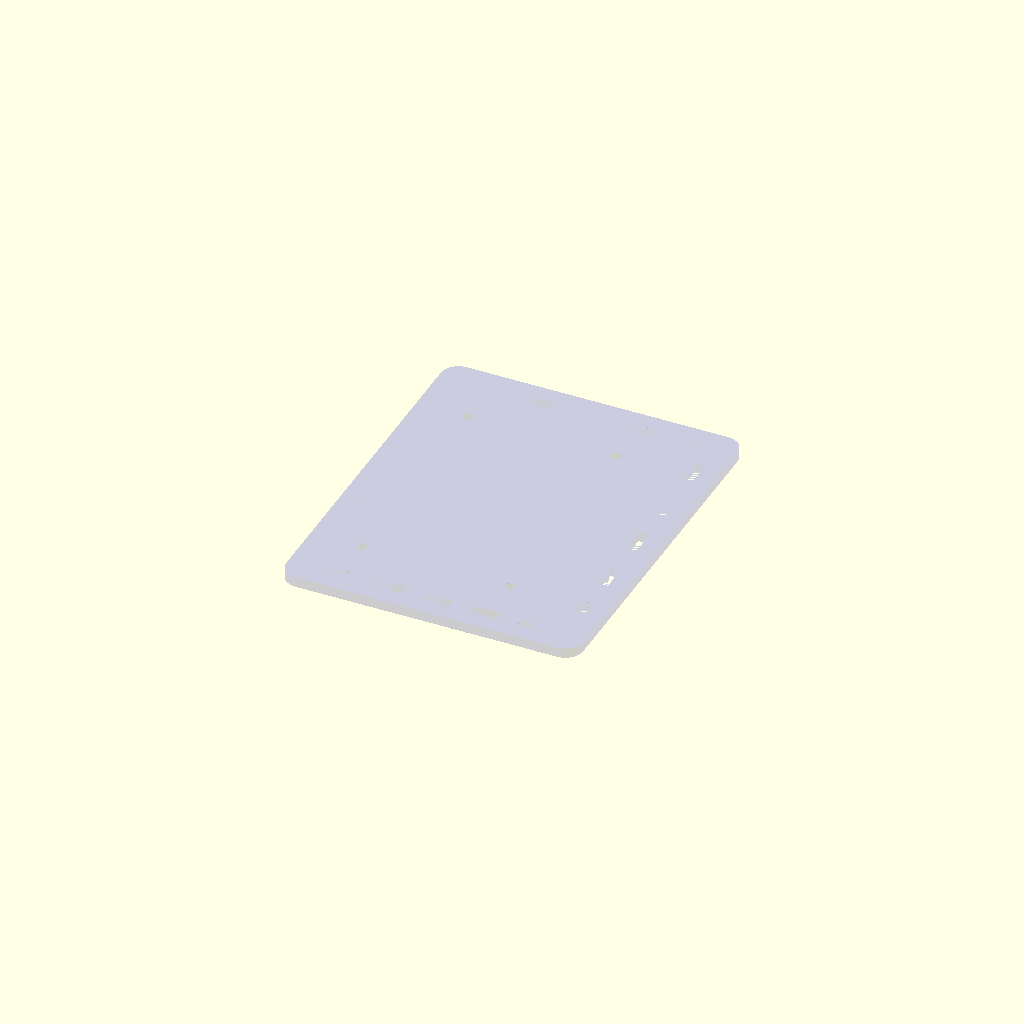
Cell 1 — every parameter at its default value.
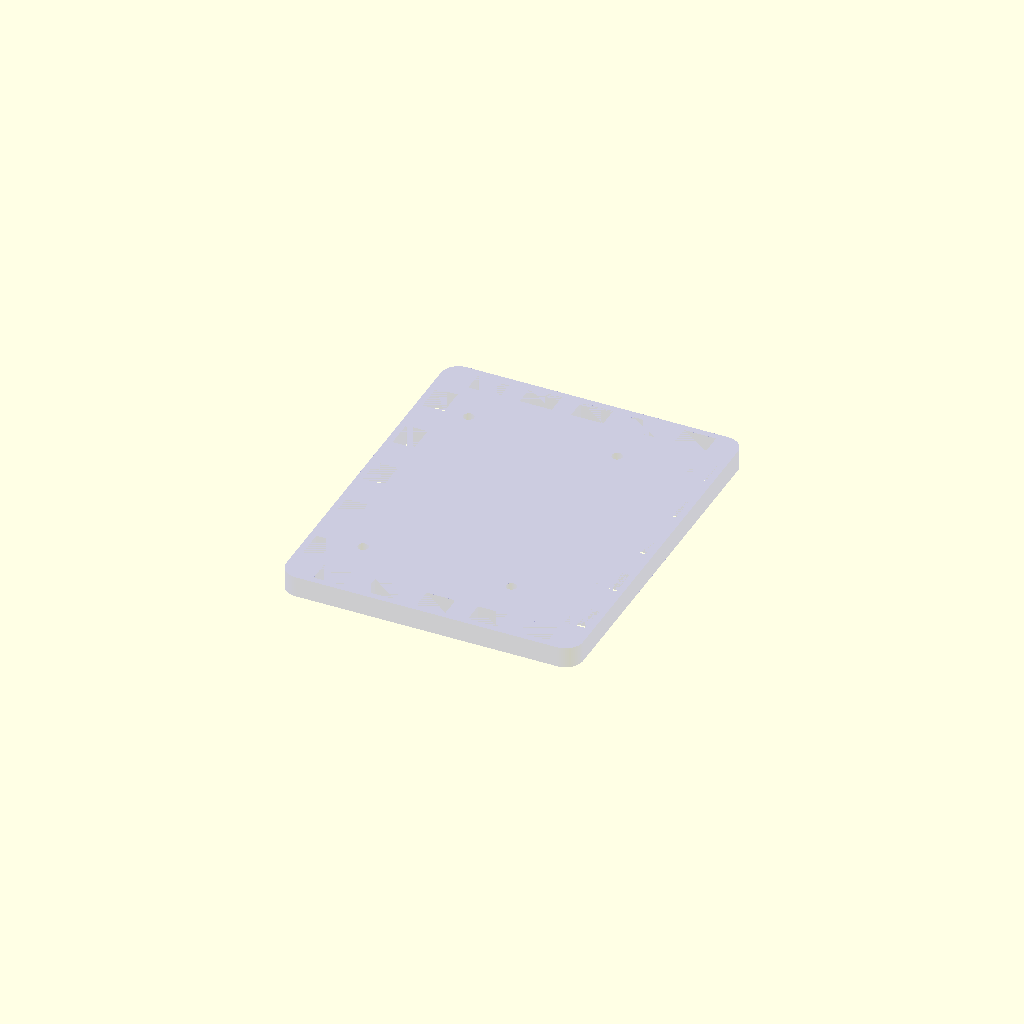
Cell 2: Acrylic_Wall = 6 (everything else at default).
All cells are drawn from one camera (rotation 55°, 0°, 25°, orthographic, colour scheme Cornfield), so only the parameter changes between them.
The OpenSCAD source (Casing/OPenSpritzer2.scad):
Acrylic_Wall = 3;
tol = 0.1;
Smoothness = 60;
xxx = 20;


x_PCB = 65;
y_PCB = 85;
z_PCB = 2;
r_PCB = 3;
r_Acrylic = 5;

PCB_Spacing = 2.54;

r_hex = 5.65/2;
hex_bottom = 8;
hex_top = 20+8;



// // // Switches // // //
DXF = 0;

PCB = 10;

BNC90 = 10;
DPDT = 10;
Power = 10;
ESP = 10;
Rotary = 10;

Regulator = 10;
Solenoid = 10;

Hex_Bottom = 10;
Hex_Top = 10;

Acrylic_Bottom  = 1;
Acrylic_Top  = 10;
Acrylic_Front  = 10;
Acrylic_Back  = 10;
Acrylic_Left  = 10;
Acrylic_Right  = 10;

// // // Parameters // // // //

x_BNC90 = 14.8;
y_BNC90 = 14.9;
z_BNC90 = 13.1;
h1_BNC90 = 10.5;
r1_BNC90 = 12.8/2;
h2_BNC90 = 9.8;
r2_BNC90 = 9.6/2;
h_pinBNC90 = 4.2;
r_pinBNC90 = 0.89/2;
offset_pinBNC90 = 0.2;

x_ESP = 55;
y_ESP = 28;
z_ESP = 11.5;
x_USB = 6;
y_USB = 9;
z_USB = 6;
h_USB = 3;
xpos_ESP = 4.3;
ypos_ESP = 0;
r_pinUSB = 0.6/2;
h_pinUSB = 5;

x_Power = 9;
y_Power = 13.6;
z_Power = 11;
xoffset_pinPower1 = 25;
yoffset_pinPower1 = y_PCB - 4.75;
xoffset_pinPower2 = 20.3;
yoffset_pinPower2 = y_PCB - 7.79;
xoffset_pinPower3 = 25;
yoffset_pinPower3 = y_PCB - 10.8;
x_pinPower1 = 4.5;
y_pinPower1 = y_Power-7.5;
x_pinPower2 = -0.1;
y_pinPower2 = y_Power-10.8;
x_pinPower3 = 4.5;
y_pinPower3 = y_Power-13.6;
xpos_Power = 60;
ypos_Power = y_PCB-4.75;

x_Switch = 8.8;
y_Switch = 13.7;
z_Switch = 8.8;
r_Switch = 6/2;
h_Switch = 2.7;
hpos_Switch = 4.4;
xoffset_pinSwitch = 1.86;
yoffset_pinSwitch = 7.62;
h_pinSwitch = 4.2;
r_pinSwitch = 0.6/2;
xoffset_pinSwitch1 = 25;
xoffset_pinSwitch2 = 25+PCB_Spacing;
xoffset_pinSwitch3 = 25-PCB_Spacing;
xoffset_pinSwitch4 = 50;
xoffset_pinSwitch5 = 50+PCB_Spacing;
xoffset_pinSwitch6 = 50-PCB_Spacing;
yoffset_pinSwitch1 = y_PCB-88.07;
yoffset_pinSwitch2 = y_PCB-90.62;

xpos1_M3 = 5;
xpos2_M3 = 47.5;
ypos1_M3 = 10;
ypos2_M3 = 75;
r_M3 = 3/2;

r_Hole = 0.5+tol;
ypos_BNC90_1 = y_PCB-60;
ypos_BNC90_1bis = y_PCB-82.54;
ypos_BNC90_2 = y_PCB-25;
ypos_BNC90_2bis = y_PCB-22.5;
xpos_BNC90 = 12.4;
xpos_Switch_1 = 24;
xpos_Switch_1bis = 27.7;
ypos_Switch = y_PCB-80.75;

xpos_Rotary = 47.5;
ypos_Rotary = 1.5;
zpos_Rotary = 22;
r_Rotary = 7.5/2;
h_Rotary = 25;

xmargin_Acrylic = 10;
ymargin_Acrylic = 10;
x_Acrylic = x_PCB + 2*xmargin_Acrylic;
y_Acrylic = y_PCB + 2*ymargin_Acrylic;
z_Acrylic = Acrylic_Wall;

x_AcrylicFront = x_PCB;
y_AcrylicFront = Acrylic_Wall;
z_AcrylicFront = z_PCB + hex_bottom + hex_top ;

x_AcrylicSide = Acrylic_Wall;
y_AcrylicSide = y_PCB;
z_AcrylicSide = z_PCB + hex_bottom + hex_top;

y1margin_AcrylicFront = 2;
y2margin_AcrylicFront = 2;

x1margin_AcrylicSide = 2;
x2margin_AcrylicSide = 2;
x1margin_AcrylicFront = x1margin_AcrylicSide+Acrylic_Wall;
x2margin_AcrylicFront = x2margin_AcrylicSide+Acrylic_Wall;

y1margin_AcrylicSide = y1margin_AcrylicFront;
y2margin_AcrylicSide = y2margin_AcrylicFront;




// // // Functions // // //

if (PCB == 1){
    difference(){
        PCB();
        translate([xpos1_M3,ypos1_M3,-tol])cylinder(r=r_M3,h=z_PCB+2*tol,$fn=Smoothness);
        translate([xpos1_M3,ypos2_M3,-tol])cylinder(r=r_M3,h=z_PCB+2*tol,$fn=Smoothness);
        translate([xpos2_M3,ypos1_M3,-tol])cylinder(r=r_M3,h=z_PCB+2*tol,$fn=Smoothness);
        translate([xpos2_M3,ypos2_M3,-tol])cylinder(r=r_M3,h=z_PCB+2*tol,$fn=Smoothness);
    }
}

if (Rotary == 1){
    Rotary();
}


module Rotary(){
    translate([xpos_Rotary,ypos_Rotary,zpos_Rotary])rotate([90,0,0])cylinder(r=r_Rotary,h=h_Rotary,$fn=Smoothness);
}

if (BNC90 == 1){
    translate([xpos_BNC90,ypos_BNC90_1,0])BNC90();
    translate([xpos_BNC90,ypos_BNC90_2,0])BNC90();
}

if (ESP == 1){
    translate([14.8,y_PCB-0.25,z_PCB])rotate([0,0,-90])ESP();
}

if (Power == 1){
    translate([xpos_Power,ypos_Power,0])Power();
}

if (DPDT == 1){
    translate([xpos_Switch_1,ypos_Switch,0])Switch();
}

if (Hex_Bottom == 1){
    translate([xpos1_M3,ypos1_M3,-hex_bottom])Hex(hex_bottom);
    translate([xpos2_M3,ypos1_M3,-hex_bottom])Hex(hex_bottom);
    translate([xpos1_M3,ypos2_M3,-hex_bottom])Hex(hex_bottom);
    translate([xpos2_M3,ypos2_M3,-hex_bottom])Hex(hex_bottom);
}

if (Hex_Top == 1){
    translate([xpos1_M3,ypos1_M3,z_PCB])Hex(hex_top);
    translate([xpos2_M3,ypos1_M3,z_PCB])Hex(hex_top);
    translate([xpos1_M3,ypos2_M3,z_PCB])Hex(hex_top);
    translate([xpos2_M3,ypos2_M3,z_PCB])Hex(hex_top);
}

if (Regulator == 1){
    translate([90,28,15])rotate([0,0,0])Regulator();
}

if (Solenoid == 1){
    translate([52.5,y_PCB-30,z_PCB+hex_top-10-tol])rotate([0,0,0])Solenoid();
}

if (Acrylic_Bottom == 1 && DXF == 0){
    Acrylic_Botom();
}
if (Acrylic_Bottom == 1 && DXF == 1){
    Acrylic_Botom_DXF();
}


if (Acrylic_Top == 1 && DXF == 0){
    Acrylic_Top();
}
if (Acrylic_Top == 1 && DXF == 1){
    Acrylic_Top_DXF();
}


if (Acrylic_Front == 1 && DXF == 0){
    Acrylic_Front();
}
if (Acrylic_Front == 1 && DXF == 1){
    Acrylic_Front_DXF();
}


if (Acrylic_Back == 1 && DXF == 0){
    Acrylic_Back();
}
if (Acrylic_Back == 1 && DXF == 1){
    Acrylic_Back_DXF();
}


if (Acrylic_Left == 1 && DXF == 0){
    Acrylic_Left();
}
if (Acrylic_Left == 1 && DXF == 1){
    Acrylic_Left_DXF();
}


if (Acrylic_Right == 1 && DXF == 0){
    Acrylic_Right();
}
if (Acrylic_Right == 1 && DXF == 1){
    Acrylic_Right_DXF();
}


// // // Modules // // //


module PCB(){
    color([0.1,0.8,0])translate([r_PCB,r_PCB,0])minkowski(){
        cube([x_PCB-2*r_PCB,y_PCB-2*r_PCB,z_PCB-tol]);
        cylinder(r=r_PCB,h=tol,$fn=Smoothness);
    }
}

module BNC90(){
    color([1,1,1])translate([-x_BNC90+offset_pinBNC90+r_pinBNC90,-y_BNC90/2,z_PCB])cube([x_BNC90,y_BNC90,z_BNC90]);
    color([1,1,1])translate([-x_BNC90+offset_pinBNC90+r_pinBNC90-h1_BNC90,0,z_BNC90/2+z_PCB])rotate([0,90,0])cylinder(r=r1_BNC90+tol,h=h1_BNC90,$fn=Smoothness);
    color([192/255,192/255,192/255])translate([-x_BNC90+offset_pinBNC90+r_pinBNC90-h1_BNC90-h2_BNC90,0,z_BNC90/2+z_PCB])rotate([0,90,0])cylinder(r=r2_BNC90,h=h2_BNC90,$fn=Smoothness);
    translate([0,0,-h_pinBNC90+z_PCB])cylinder(r=r_pinBNC90,h=h_pinBNC90,$fn=Smoothness);
    translate([0,-PCB_Spacing,-h_pinBNC90+z_PCB])cylinder(r=r_pinBNC90,h=h_pinBNC90,$fn=Smoothness);
}

module Power(){
    color([0.1,0.1,0.1])translate([-x_pinPower1,-y_pinPower1,z_PCB]){
        cube([x_Power,y_Power+xxx,z_Power]);
        translate([x_pinPower1,y_pinPower1,-tol-z_PCB])cylinder(r=r_Hole,h=z_PCB+2*tol,$fn=Smoothness);
        translate([x_pinPower2,y_pinPower2,-tol-z_PCB])cylinder(r=r_Hole,h=z_PCB+2*tol,$fn=Smoothness);
        translate([x_pinPower3,y_pinPower3,-tol-z_PCB])cylinder(r=r_Hole,h=z_PCB+2*tol,$fn=Smoothness);
    }
}

module Switch(){
    translate([-xoffset_pinSwitch,-y_Switch+yoffset_pinSwitch,z_PCB]){
        color([0.8,0.1,0.1])cube([x_Switch,y_Switch,z_Switch]);
        color([192/255,192/255,192/255])translate([x_Switch/2,0,hpos_Switch])rotate([90,0,0])cylinder(r=r_Switch+tol,h=h_Switch+xxx,$fn=Smoothness);
        translate([xoffset_pinSwitch,y_Switch-yoffset_pinSwitch,-h_pinSwitch+z_PCB])cylinder(r=r_pinSwitch,h=h_pinSwitch,$fn=Smoothness);
        translate([x_Switch-xoffset_pinSwitch,y_Switch-yoffset_pinSwitch,-h_pinSwitch+z_PCB])cylinder(r=r_pinSwitch,h=h_pinSwitch,$fn=Smoothness);
        translate([xoffset_pinSwitch,y_Switch-yoffset_pinSwitch+2*PCB_Spacing,-h_pinSwitch+z_PCB])cylinder(r=r_pinSwitch,h=h_pinSwitch,$fn=Smoothness);
        translate([xoffset_pinSwitch+PCB_Spacing,y_Switch-yoffset_pinSwitch+2*PCB_Spacing,-h_pinSwitch+z_PCB])cylinder(r=r_pinSwitch,h=h_pinSwitch,$fn=Smoothness);
        translate([xoffset_pinSwitch+2*PCB_Spacing,y_Switch-yoffset_pinSwitch+2*PCB_Spacing,-h_pinSwitch+z_PCB])cylinder(r=r_pinSwitch,h=h_pinSwitch,$fn=Smoothness);
        translate([xoffset_pinSwitch,y_Switch-yoffset_pinSwitch+3*PCB_Spacing,-h_pinSwitch+z_PCB])cylinder(r=r_pinSwitch,h=h_pinSwitch,$fn=Smoothness);
        translate([xoffset_pinSwitch+PCB_Spacing,y_Switch-yoffset_pinSwitch+3*PCB_Spacing,-h_pinSwitch+z_PCB])cylinder(r=r_pinSwitch,h=h_pinSwitch,$fn=Smoothness);
        translate([xoffset_pinSwitch+2*PCB_Spacing,y_Switch-yoffset_pinSwitch+3*PCB_Spacing,-h_pinSwitch+z_PCB])cylinder(r=r_pinSwitch,h=h_pinSwitch,$fn=Smoothness);
    }
}

module Hex(height){
    color([255/255,215/255,0])cylinder(r=r_hex,h=height,$fn=8);
}

module ESP(){
    translate([-xpos_ESP,ypos_ESP,z_PCB]){cube([x_ESP,y_ESP,z_ESP]);
        translate([-xxx,y_ESP/2-y_USB/2,z_ESP+h_USB-z_USB/2])cube([x_USB+xxx,y_USB,z_USB]);
    }  
}

module Regulator(){
    reg_r_base = 27/2;
    reg_h_base = 6.5;
    reg_x = 27;
    reg_y = 25;
    reg_z = 22;
    reg_r_top = 26/2;
    reg_h_top = 20;
    reg_thread_r = 22.75/2;
    reg_thread_h = 7;
    reg_ring_r = 21.5/2;
    reg_ring_h = 4;
    reg_gauge_r = 14/2;
    reg_gauge_h = 2;
    reg_gauge2_h = 5.5;
    reg_gauge2_x = 14+1.1;
    reg_gauge2_z = 5;
    reg_tube_r = 6/2+1;
    reg_tube_h = 50;
    color([1,0,1])rotate([90,0,0]){
        cylinder(r=reg_r_base,reg_h_base,$fn=Smoothness);
        translate([-reg_x/2,-reg_y/2,reg_h_base])cube([reg_x,reg_y,reg_z]); 
        translate([0,0,reg_h_base+reg_z])cylinder(r=reg_r_top,reg_h_top,$fn=Smoothness);
        translate([0,0,reg_h_base+reg_z+reg_h_top])cylinder(r=reg_thread_r,reg_thread_h,$fn=Smoothness);
        translate([0,0,reg_h_base+reg_z+reg_h_top+reg_thread_h])cylinder(r=reg_ring_r,reg_ring_h,$fn=Smoothness);
        
        translate([0,-reg_y/2,reg_h_base+reg_z/2])rotate([90,0,0])cylinder(r=reg_gauge_r,h=reg_gauge_h,$fn=Smoothness);
        translate([0,reg_y/2,reg_h_base+reg_z/2])rotate([-90,0,0])cylinder(r=reg_gauge_r,h=reg_gauge2_h,$fn=Smoothness);
        translate([-reg_gauge2_x/2,reg_y/2+reg_gauge2_h,reg_h_base+reg_z/2-reg_gauge2_x/2])cube([reg_gauge2_x,reg_gauge2_z,reg_gauge2_x]);
        translate([0,reg_y/2+reg_gauge2_h+reg_gauge2_z,reg_h_base+reg_z/2])rotate([-90,0,0])cylinder(r=39/2, h=26.5, $fn=Smoothness);
        
        translate([-reg_x/2,0,reg_h_base+reg_z/2])rotate([0,90,0])cylinder(r=reg_tube_r,h=reg_tube_h,$fn=Smoothness);
        translate([reg_y/2,0,reg_h_base+reg_z/2])rotate([0,-90,0])cylinder(r=reg_tube_r,h=reg_tube_h,$fn=Smoothness);        
    }
}   

module Solenoid(){
b1 = 10;
d1 = 6;
d2 = 2.4;
h1 = 68;
h2 = 13;
h3 = 7;
l1 = 50.5;
l2 = 18;
l3 = 32;
l4 = 9.5;
    color([1,0,1]){
        {
            cube([h1,l3,b1]);
            translate([h3,0,b1/2])rotate([90,0,0])cylinder(r=b1/2, h=l4, $fn=Smoothness);
            translate([h3,l3,b1/2])rotate([-90,0,0])cylinder(r=b1/2, h=l4, $fn=Smoothness);
            translate([h2,l3/2-l2/2,0])rotate([180,0,0])cylinder(r=d2/2,h=10,$fn=Smoothness);
            translate([h2,l3/2+l2/2,0])rotate([180,0,0])cylinder(r=d2/2,h=10,$fn=Smoothness);
        }
    }
}   





///////////////////////////////////////////////////////////////////////////////////////

module Acrylic_Botom(){
    color([0,0,0.8,0.2])difference(){
        translate([-xmargin_Acrylic+r_Acrylic,-ymargin_Acrylic+r_Acrylic,-hex_bottom-z_Acrylic]){
            minkowski(){
                cube([x_Acrylic-2*r_Acrylic,y_Acrylic-2*r_Acrylic,z_Acrylic-1]);
                cylinder(r=r_Acrylic,h=1,$fn=Smoothness);
            }
        }
        translate([xpos1_M3,ypos1_M3,-hex_bottom-z_Acrylic-tol])cylinder(r=r_M3,h=z_Acrylic+2*tol,$fn=Smoothness);
        translate([xpos2_M3,ypos1_M3,-hex_bottom-z_Acrylic-tol])cylinder(r=r_M3,h=z_Acrylic+2*tol,$fn=Smoothness);
        translate([xpos1_M3,ypos2_M3,-hex_bottom-z_Acrylic-tol])cylinder(r=r_M3,h=z_Acrylic+2*tol,$fn=Smoothness);
        translate([xpos2_M3,ypos2_M3,-hex_bottom-z_Acrylic-tol])cylinder(r=r_M3,h=z_Acrylic+2*tol,$fn=Smoothness);
        for (i = [0:2:9]){
            translate([x_AcrylicFront+x2margin_AcrylicSide-tol,-y1margin_AcrylicSide-Acrylic_Wall+(y_AcrylicSide+y1margin_AcrylicSide+y2margin_AcrylicSide+2*Acrylic_Wall)*(i+1)/11-tol,-2*Acrylic_Wall-hex_bottom-tol])cube([Acrylic_Wall+2*tol,(y_AcrylicSide+y1margin_AcrylicSide+y2margin_AcrylicSide)/11+2*tol,2*Acrylic_Wall+tol]);
            translate([-x1margin_AcrylicSide-x_AcrylicSide-tol,-y1margin_AcrylicSide-Acrylic_Wall+(y_AcrylicSide+y1margin_AcrylicSide+y2margin_AcrylicSide+2*Acrylic_Wall)*(i+1)/11-tol,-2*Acrylic_Wall-hex_bottom-tol])cube([Acrylic_Wall+2*tol,(y_AcrylicSide+y1margin_AcrylicSide+y2margin_AcrylicSide)/11+2*tol,2*Acrylic_Wall+tol]);
            translate([-x1margin_AcrylicFront+(x_AcrylicFront+x1margin_AcrylicFront+x2margin_AcrylicFront)*(i+1)/11-tol,y_PCB+y2margin_AcrylicFront-tol,-2*Acrylic_Wall-hex_bottom-tol])cube([(x_AcrylicFront+x1margin_AcrylicFront+x2margin_AcrylicFront)/9+2*tol,Acrylic_Wall+2*tol,2*Acrylic_Wall+tol]);
           translate([-x1margin_AcrylicFront+(x_AcrylicFront+x1margin_AcrylicFront+x2margin_AcrylicFront)*(i+1)/11-tol,-y1margin_AcrylicFront-y_AcrylicFront-tol,-2*Acrylic_Wall-hex_bottom-tol])cube([(x_AcrylicFront+x1margin_AcrylicFront+x2margin_AcrylicFront)/10+2*tol,Acrylic_Wall+2*tol,2*Acrylic_Wall+tol]);
        } 
        
    }
}


module Acrylic_Top(){
    color([0,0,0.8,0.2])difference(){
        translate([-xmargin_Acrylic+r_Acrylic,-ymargin_Acrylic+r_Acrylic,z_PCB+hex_top]){
            minkowski(){
                cube([x_Acrylic-2*r_Acrylic,y_Acrylic-2*r_Acrylic,z_Acrylic-1]);
                cylinder(r=r_Acrylic,h=1,$fn=Smoothness);
            }
        }
        translate([xpos1_M3,ypos1_M3,z_PCB+hex_top-tol])cylinder(r=r_M3,h=z_Acrylic+2*tol+xxx,$fn=Smoothness);
        translate([xpos2_M3,ypos1_M3,z_PCB+hex_top-tol])cylinder(r=r_M3,h=z_Acrylic+2*tol+xxx,$fn=Smoothness);
        translate([xpos1_M3,ypos2_M3,z_PCB+hex_top-tol])cylinder(r=r_M3,h=z_Acrylic+2*tol+xxx,$fn=Smoothness);
        translate([xpos2_M3,ypos2_M3,z_PCB+hex_top-tol])cylinder(r=r_M3,h=z_Acrylic+2*tol+xxx,$fn=Smoothness);
        for (i = [0:2:9]){            
            translate([x_AcrylicFront+x2margin_AcrylicSide-tol,-y1margin_AcrylicSide-Acrylic_Wall+(y_AcrylicSide+y1margin_AcrylicSide+y2margin_AcrylicSide+2*Acrylic_Wall)*(i+1)/11-tol,z_AcrylicFront-hex_bottom])cube([Acrylic_Wall+2*tol,(y_AcrylicSide+y1margin_AcrylicSide+y2margin_AcrylicSide)/11+2*tol,2*Acrylic_Wall+tol]);
            translate([-x1margin_AcrylicSide-x_AcrylicSide-tol,-y1margin_AcrylicSide-Acrylic_Wall+(y_AcrylicSide+y1margin_AcrylicSide+y2margin_AcrylicSide+2*Acrylic_Wall)*(i+1)/11-tol,z_AcrylicFront-hex_bottom])cube([Acrylic_Wall+2*tol,(y_AcrylicSide+y1margin_AcrylicSide+y2margin_AcrylicSide)/11+2*tol,2*Acrylic_Wall+tol]);
            translate([-x1margin_AcrylicFront+(x_AcrylicFront+x1margin_AcrylicFront+x2margin_AcrylicFront)*(i+1)/11-tol,y_PCB+y2margin_AcrylicFront-tol,z_AcrylicFront-hex_bottom])cube([(x_AcrylicFront+x1margin_AcrylicFront+x2margin_AcrylicFront)/9+2*tol,Acrylic_Wall+2*tol,2*Acrylic_Wall+tol]);
            translate([-x1margin_AcrylicFront+(x_AcrylicFront+x1margin_AcrylicFront+x2margin_AcrylicFront)*(i+1)/11-tol,-y1margin_AcrylicFront-y_AcrylicFront-tol,z_AcrylicFront-hex_bottom])cube([(x_AcrylicFront+x1margin_AcrylicFront+x2margin_AcrylicFront)/10+2*tol,Acrylic_Wall+2*tol,2*Acrylic_Wall+tol]);
        }
    }
}


module Acrylic_Front(){
    color([0,0,0.8,0.2]){
        difference(){
            translate([-x1margin_AcrylicFront,-y1margin_AcrylicFront-y_AcrylicFront,-hex_bottom])cube([x_AcrylicFront+x1margin_AcrylicFront+x2margin_AcrylicFront,y_AcrylicFront,z_AcrylicFront]);
            translate([xpos_Switch_1,ypos_Switch,0])Switch();
            Rotary();
            for (i = [0:2:6]){
                translate([-x1margin_AcrylicFront-tol,-y1margin_AcrylicFront-Acrylic_Wall-tol,-hex_bottom+z_AcrylicSide*(i+1)/6])cube([Acrylic_Wall+2*tol,Acrylic_Wall+2*tol,z_AcrylicSide/6]);
                translate([x_AcrylicFront+x2margin_AcrylicFront-Acrylic_Wall-tol,-y1margin_AcrylicFront-Acrylic_Wall-tol,-hex_bottom+z_AcrylicSide*(i+1)/6])cube([Acrylic_Wall+2*tol,Acrylic_Wall+2*tol,z_AcrylicSide/6]);
            }
        }
        for (i = [0:2:9]){
            translate([-x1margin_AcrylicFront+(x_AcrylicFront+x1margin_AcrylicFront+x2margin_AcrylicFront)*(i+1)/11,-y1margin_AcrylicFront-y_AcrylicFront,-Acrylic_Wall-hex_bottom])cube([(x_AcrylicFront+x1margin_AcrylicFront+x2margin_AcrylicFront)/10,Acrylic_Wall,Acrylic_Wall]);
            translate([-x1margin_AcrylicFront+(x_AcrylicFront+x1margin_AcrylicFront+x2margin_AcrylicFront)*(i+1)/11,-y1margin_AcrylicFront-y_AcrylicFront,z_AcrylicFront-hex_bottom])cube([(x_AcrylicFront+x1margin_AcrylicFront+x2margin_AcrylicFront)/10,Acrylic_Wall,Acrylic_Wall]);
        }
    }
}
module Acrylic_Back(){
    color([0,0,0.8,0.2]){
        difference(){
            translate([-x1margin_AcrylicFront,y_PCB+y2margin_AcrylicFront,-hex_bottom])cube([x_AcrylicFront+x1margin_AcrylicFront+x2margin_AcrylicFront,y_AcrylicFront,z_AcrylicFront]);
            for (i = [0:2:6]){
                translate([-x1margin_AcrylicFront-tol,y_PCB+y2margin_AcrylicFront-tol,-hex_bottom+z_AcrylicSide*(i+1)/6])cube([Acrylic_Wall+2*tol,Acrylic_Wall+2*tol,z_AcrylicSide/6]);
                translate([x_AcrylicFront+x2margin_AcrylicFront-Acrylic_Wall-tol,y_PCB+y2margin_AcrylicFront-tol,-hex_bottom+z_AcrylicSide*(i+1)/6])cube([Acrylic_Wall+2*tol,Acrylic_Wall+2*tol,z_AcrylicSide/6]);
            }
            translate([14.8,y_PCB-0.25,z_PCB])rotate([0,0,-90])ESP();
            translate([xpos_Power,ypos_Power,0])Power();
        }
        for (i = [0:2:9]){
            translate([-x1margin_AcrylicFront+(x_AcrylicFront+x1margin_AcrylicFront+x2margin_AcrylicFront)*(i+1)/11,y_PCB+y2margin_AcrylicFront,-Acrylic_Wall-hex_bottom])cube([(x_AcrylicFront+x1margin_AcrylicFront+x2margin_AcrylicFront)/9,Acrylic_Wall,Acrylic_Wall]);
            translate([-x1margin_AcrylicFront+(x_AcrylicFront+x1margin_AcrylicFront+x2margin_AcrylicFront)*(i+1)/11,y_PCB+y2margin_AcrylicFront,z_AcrylicFront-hex_bottom])cube([(x_AcrylicFront+x1margin_AcrylicFront+x2margin_AcrylicFront)/9,Acrylic_Wall,Acrylic_Wall]);
        }
    }
}
module Acrylic_Left(){
    color([0,0,0.8,0.2]){
        difference(){
            translate([-x1margin_AcrylicSide-x_AcrylicSide,-y1margin_AcrylicSide,-hex_bottom])cube([x_AcrylicSide,y_AcrylicSide+y1margin_AcrylicSide+y2margin_AcrylicSide,z_AcrylicSide]);
            translate([xpos_BNC90,ypos_BNC90_1,0])BNC90();
            translate([xpos_BNC90,ypos_BNC90_2,0])BNC90();
        }
        difference(){
            translate([-x1margin_AcrylicSide-x_AcrylicSide,-y1margin_AcrylicSide-Acrylic_Wall,-hex_bottom])cube([Acrylic_Wall,Acrylic_Wall,z_AcrylicSide]);
            for (i = [0:2:6]){
                translate([-x1margin_AcrylicSide-x_AcrylicSide-tol,-y1margin_AcrylicSide-Acrylic_Wall-tol,z_AcrylicSide*i/6-hex_bottom-tol])cube([Acrylic_Wall+2*tol,Acrylic_Wall+2*tol,z_AcrylicSide/6+2*tol]);
            }
        }
        difference(){
            translate([-x1margin_AcrylicSide-x_AcrylicSide,y_AcrylicSide+y1margin_AcrylicSide,-hex_bottom])cube([Acrylic_Wall,Acrylic_Wall,z_AcrylicSide]);
            for (i = [0:2:6]){
                translate([-x1margin_AcrylicSide-x_AcrylicSide-tol,y_AcrylicSide+y1margin_AcrylicSide-tol,z_AcrylicSide*i/6-hex_bottom-tol])cube([Acrylic_Wall+2*tol,Acrylic_Wall+2*tol,z_AcrylicSide/6+2*tol]);
            }
        }
        for (i = [0:2:9]){
            translate([-x1margin_AcrylicSide-x_AcrylicSide,-y1margin_AcrylicSide-Acrylic_Wall+(y_AcrylicSide+y1margin_AcrylicSide+y2margin_AcrylicSide+2*Acrylic_Wall)*(i+1)/11,-Acrylic_Wall-hex_bottom])cube([Acrylic_Wall,(y_AcrylicSide+y1margin_AcrylicSide+y2margin_AcrylicSide)/11,Acrylic_Wall]);
            translate([-x1margin_AcrylicSide-x_AcrylicSide,-y1margin_AcrylicSide-Acrylic_Wall+(y_AcrylicSide+y1margin_AcrylicSide+y2margin_AcrylicSide+2*Acrylic_Wall)*(i+1)/11,z_AcrylicFront-hex_bottom])cube([Acrylic_Wall,(y_AcrylicSide+y1margin_AcrylicSide+y2margin_AcrylicSide)/11,Acrylic_Wall]);
        }
    }
}
module Acrylic_Right(){
    color([0,0,0.8,0.2]){
    //color([0,0,1]){
        difference(){
            translate([x_PCB+x2margin_AcrylicSide,-y1margin_AcrylicSide,-hex_bottom])cube([x_AcrylicSide,y_AcrylicSide+y1margin_AcrylicSide+y2margin_AcrylicSide,z_AcrylicSide]);
            }
        difference(){
            translate([x_AcrylicFront+x2margin_AcrylicSide,-y1margin_AcrylicSide-Acrylic_Wall,-hex_bottom])cube([Acrylic_Wall,Acrylic_Wall,z_AcrylicSide]);
            for (i = [0:2:6]){
                translate([x_AcrylicFront+x2margin_AcrylicSide-tol,-y1margin_AcrylicSide-Acrylic_Wall-tol,z_AcrylicSide*i/6-hex_bottom-tol])cube([Acrylic_Wall+2*tol,Acrylic_Wall+2*tol,z_AcrylicSide/6+2*tol]);
            }
        }
        difference(){
            translate([x_AcrylicFront+x2margin_AcrylicSide,y_AcrylicSide+y1margin_AcrylicSide,-hex_bottom])cube([Acrylic_Wall,Acrylic_Wall,z_AcrylicSide]);
            for (i = [0:2:6]){
                translate([x_AcrylicFront+x2margin_AcrylicSide-tol,y_AcrylicSide+y1margin_AcrylicSide-tol,z_AcrylicSide*i/6-hex_bottom-tol])cube([Acrylic_Wall+2*tol,Acrylic_Wall+2*tol,z_AcrylicSide/6+2*tol]);
            }
        }
        for (i = [0:2:9]){
            translate([x_AcrylicFront+x2margin_AcrylicSide,-y1margin_AcrylicSide-Acrylic_Wall+(y_AcrylicSide+y1margin_AcrylicSide+y2margin_AcrylicSide+2*Acrylic_Wall)*(i+1)/11,-Acrylic_Wall-hex_bottom])cube([Acrylic_Wall,(y_AcrylicSide+y1margin_AcrylicSide+y2margin_AcrylicSide)/11,Acrylic_Wall]);
            translate([x_AcrylicFront+x2margin_AcrylicSide,-y1margin_AcrylicSide-Acrylic_Wall+(y_AcrylicSide+y1margin_AcrylicSide+y2margin_AcrylicSide+2*Acrylic_Wall)*(i+1)/11,z_AcrylicFront-hex_bottom])cube([Acrylic_Wall,(y_AcrylicSide+y1margin_AcrylicSide+y2margin_AcrylicSide)/11,Acrylic_Wall]);
        }
    }
}




module Acrylic_Botom_DXF(){
    projection()Acrylic_Botom();
}
module Acrylic_Top_DXF(){
    projection()Acrylic_Top();
}
module Acrylic_Front_DXF(){
    projection()rotate([-90,0,0])Acrylic_Front();
}
module Acrylic_Back_DXF(){
    projection()rotate([90,0,0])Acrylic_Back();
}
module Acrylic_Left_DXF(){
    projection()rotate([0,90,0])Acrylic_Left();
}
module Acrylic_Right_DXF(){
    projection()rotate([0,-90,0])Acrylic_Right();
}



    
            
        
Parameter table extracted from the source (name, type, default, range or options):
Acrylic_Wall: number, default 3
tol: number, default 0.1
Smoothness: number, default 60
xxx: number, default 20
x_PCB: number, default 65
y_PCB: number, default 85
z_PCB: number, default 2
r_PCB: number, default 3
r_Acrylic: number, default 5
PCB_Spacing: number, default 2.54
hex_bottom: number, default 8
DXF: number, default 0
PCB: number, default 10
BNC90: number, default 10
DPDT: number, default 10
Power: number, default 10
ESP: number, default 10
Rotary: number, default 10
Regulator: number, default 10
Solenoid: number, default 10
Hex_Bottom: number, default 10
Hex_Top: number, default 10
Acrylic_Bottom: number, default 1
Acrylic_Top: number, default 10
Acrylic_Front: number, default 10
Acrylic_Back: number, default 10
Acrylic_Left: number, default 10
Acrylic_Right: number, default 10
x_BNC90: number, default 14.8
y_BNC90: number, default 14.9
z_BNC90: number, default 13.1
h1_BNC90: number, default 10.5
h2_BNC90: number, default 9.8
h_pinBNC90: number, default 4.2
offset_pinBNC90: number, default 0.2
x_ESP: number, default 55
y_ESP: number, default 28
z_ESP: number, default 11.5
x_USB: number, default 6
y_USB: number, default 9
z_USB: number, default 6
h_USB: number, default 3
xpos_ESP: number, default 4.3
ypos_ESP: number, default 0
h_pinUSB: number, default 5
x_Power: number, default 9
y_Power: number, default 13.6
z_Power: number, default 11
xoffset_pinPower1: number, default 25
xoffset_pinPower2: number, default 20.3
xoffset_pinPower3: number, default 25
x_pinPower1: number, default 4.5
x_pinPower2: number, default -0.1
x_pinPower3: number, default 4.5
xpos_Power: number, default 60
x_Switch: number, default 8.8
y_Switch: number, default 13.7
z_Switch: number, default 8.8
h_Switch: number, default 2.7
hpos_Switch: number, default 4.4
xoffset_pinSwitch: number, default 1.86
yoffset_pinSwitch: number, default 7.62
h_pinSwitch: number, default 4.2
xoffset_pinSwitch1: number, default 25
